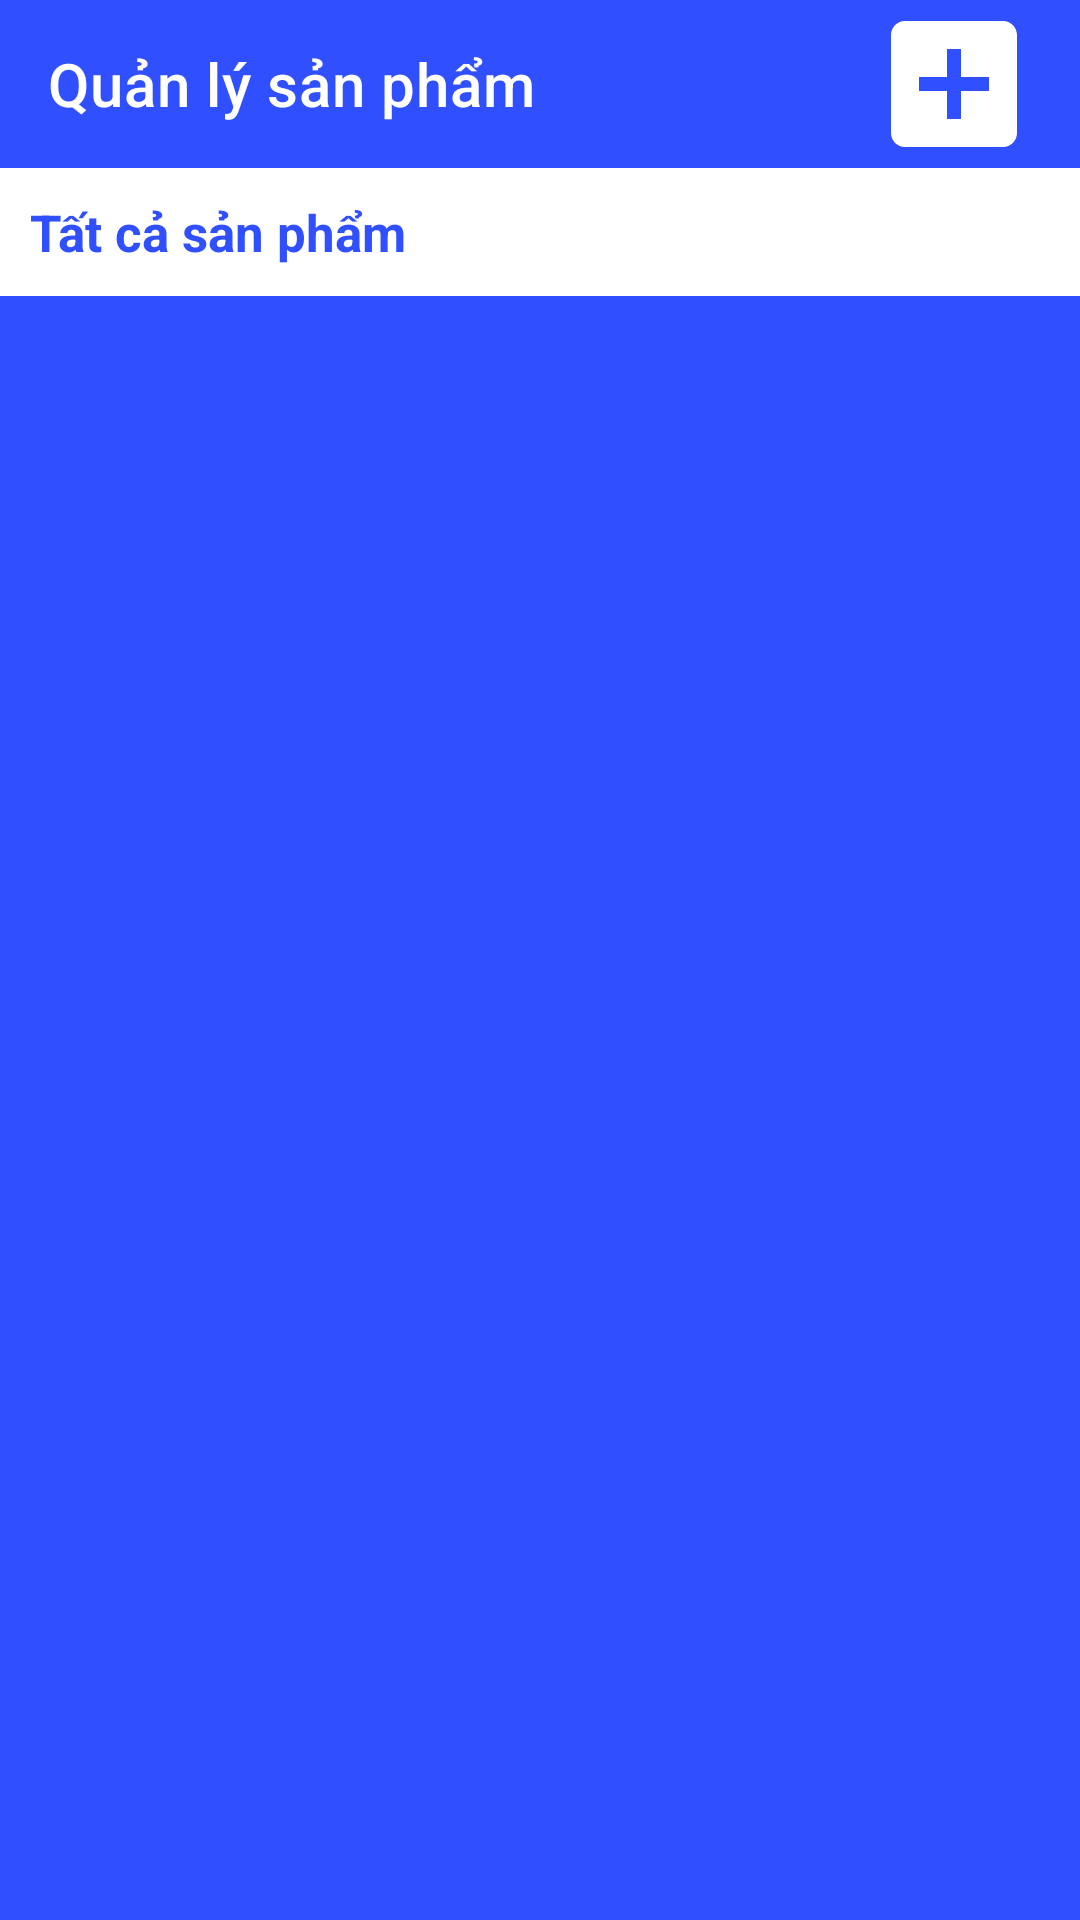

Reconstruct the res/layout file that produces this screen, plus the resources it refers to.
<!-- AndroidManifest.xml: application theme Theme.ECommerce -->
<!-- res/layout/activity_product_manage.xml -->
<?xml version="1.0" encoding="utf-8"?>
<androidx.constraintlayout.widget.ConstraintLayout xmlns:android="http://schemas.android.com/apk/res/android"
    xmlns:app="http://schemas.android.com/apk/res-auto"
    xmlns:tools="http://schemas.android.com/tools"
    android:layout_width="match_parent"
    android:layout_height="match_parent"
    tools:context=".activity.ProductManageActivity">

    <androidx.drawerlayout.widget.DrawerLayout
        android:id="@+id/drawer_layout_product_manage_screen"
        android:layout_width="match_parent"
        android:layout_height="match_parent"
        app:layout_constraintBottom_toBottomOf="parent"
        app:layout_constraintRight_toRightOf="parent"
        app:layout_constraintStart_toStartOf="parent"
        app:layout_constraintTop_toTopOf="parent">

        <LinearLayout
            android:layout_width="match_parent"
            android:layout_height="match_parent"
            android:orientation="vertical">

            <androidx.appcompat.widget.Toolbar
                android:id="@+id/tool_bar_product_manage_screen"
                android:layout_width="match_parent"
                android:layout_height="?attr/actionBarSize"
                android:background="@color/indigo_700"
                app:title="@string/tool_bar_product_manage_screen_title"
                app:titleTextColor="@color/white">

                <ImageView
                    android:id="@+id/image_view_add_product"
                    android:layout_width="wrap_content"
                    android:layout_height="wrap_content"
                    android:layout_gravity="right"
                    android:layout_marginRight="10dp"
                    android:src="@drawable/ic_add" />
            </androidx.appcompat.widget.Toolbar>

            <TextView
                android:layout_width="match_parent"
                android:layout_height="wrap_content"
                android:layout_marginStart="10dp"
                android:layout_marginTop="10dp"
                android:layout_marginEnd="10dp"
                android:layout_marginBottom="10dp"
                android:text="@string/text_view_all_product_manage"
                android:textColor="@color/indigo_700"
                android:textSize="17sp"
                android:textStyle="bold" />

            <LinearLayout
                android:layout_width="match_parent"
                android:layout_height="match_parent"
                android:background="@color/indigo_700">

                <androidx.recyclerview.widget.RecyclerView
                    android:id="@+id/recycler_view_product_manage_screen"
                    android:layout_width="match_parent"
                    android:layout_height="match_parent"
                    android:layout_marginStart="10dp"
                    android:layout_marginTop="10dp"
                    android:layout_marginEnd="10dp"
                    android:layout_marginBottom="10dp" />

            </LinearLayout>
        </LinearLayout>

        <com.google.android.material.navigation.NavigationView
            android:id="@+id/navigation_view_product_manage_screen"
            android:layout_width="match_parent"
            android:layout_height="match_parent"
            android:layout_gravity="start"
            android:fitsSystemWindows="true">

            <LinearLayout
                android:layout_width="match_parent"
                android:layout_height="match_parent"
                android:orientation="vertical">

                <include
                    android:id="@+id/nav_header_product_manage_screen"
                    layout="@layout/nav_header_main"
                    android:layout_width="match_parent"
                    android:layout_height="wrap_content" />

                <ListView
                    android:id="@+id/list_view_product_manage_screen"
                    android:layout_width="match_parent"
                    android:layout_height="match_parent" />

            </LinearLayout>

        </com.google.android.material.navigation.NavigationView>
    </androidx.drawerlayout.widget.DrawerLayout>

</androidx.constraintlayout.widget.ConstraintLayout>
<!-- res/layout/nav_header_main.xml (included above) -->
<?xml version="1.0" encoding="utf-8"?>
<LinearLayout xmlns:android="http://schemas.android.com/apk/res/android"
    android:layout_width="match_parent"
    android:layout_height="wrap_content"
    android:background="@color/indigo_700"
    android:orientation="vertical"
    android:paddingLeft="10dp"
    android:paddingTop="10dp"
    android:paddingRight="10dp"
    android:paddingBottom="10dp">

    <ImageView
        android:id="@+id/image_view_nav_header_picture"
        android:layout_width="100dp"
        android:layout_height="100dp"
        android:scaleType="centerInside"
        android:src="@drawable/ic_author" />

    <TextView
        android:id="@+id/text_view_nav_header_title"
        android:layout_width="match_parent"
        android:layout_height="wrap_content"
        android:layout_marginTop="10dp"
        android:text="@string/nav_header_title"
        android:textColor="@color/white" />

    <TextView
        android:id="@+id/text_view_nav_header_subtitle"
        android:layout_width="match_parent"
        android:layout_height="wrap_content"
        android:layout_marginTop="10dp"
        android:text="@string/nav_header_subtitle"
        android:textColor="@color/white" />
</LinearLayout>
<!-- resources referenced by this layout -->
<resources>
  <color name="indigo_700">#304FFE</color>
  <color name="white">#FFFFFFFF</color>
  <!-- drawable ic_add (drawable) -->
  <vector xmlns:android="http://schemas.android.com/apk/res/android"
      android:width="64dp"
      android:height="64dp"
      android:tint="@color/white"
      android:viewportWidth="24"
      android:viewportHeight="24">
      <path
          android:fillColor="@android:color/white"
          android:pathData="M19,3L5,3c-1.11,0 -2,0.9 -2,2v14c0,1.1 0.89,2 2,2h14c1.1,0 2,-0.9 2,-2L21,5c0,-1.1 -0.9,-2 -2,-2zM17,13h-4v4h-2v-4L7,13v-2h4L11,7h2v4h4v2z" />
  </vector>
  <!-- drawable ic_author: jpg bitmap (drawable, 275652 bytes) -->
  <string name="nav_header_subtitle">quanglinhhoangnguyen@gmail.com</string>
  <string name="nav_header_title">Sama Corporation</string>
  <string name="text_view_all_product_manage">Tất cả sản phẩm</string>
  <string name="tool_bar_product_manage_screen_title">Quản lý sản phẩm</string>
  <style name="Theme.ECommerce" parent="Theme.MaterialComponents.DayNight.NoActionBar">
          
          <item name="colorPrimary">@color/purple_500</item>
          <item name="colorPrimaryVariant">@color/purple_700</item>
          <item name="colorOnPrimary">@color/white</item>
          
          <item name="colorSecondary">@color/teal_200</item>
          <item name="colorSecondaryVariant">@color/teal_700</item>
          <item name="colorOnSecondary">@color/black</item>
          
          <item name="android:statusBarColor">?attr/colorPrimaryVariant</item>
          
      </style>
  <color name="purple_500">#FF6200EE</color>
  <color name="purple_700">#FF3700B3</color>
  <color name="teal_200">#FF03DAC5</color>
  <color name="teal_700">#FF018786</color>
  <color name="black">#000000</color>
</resources>
